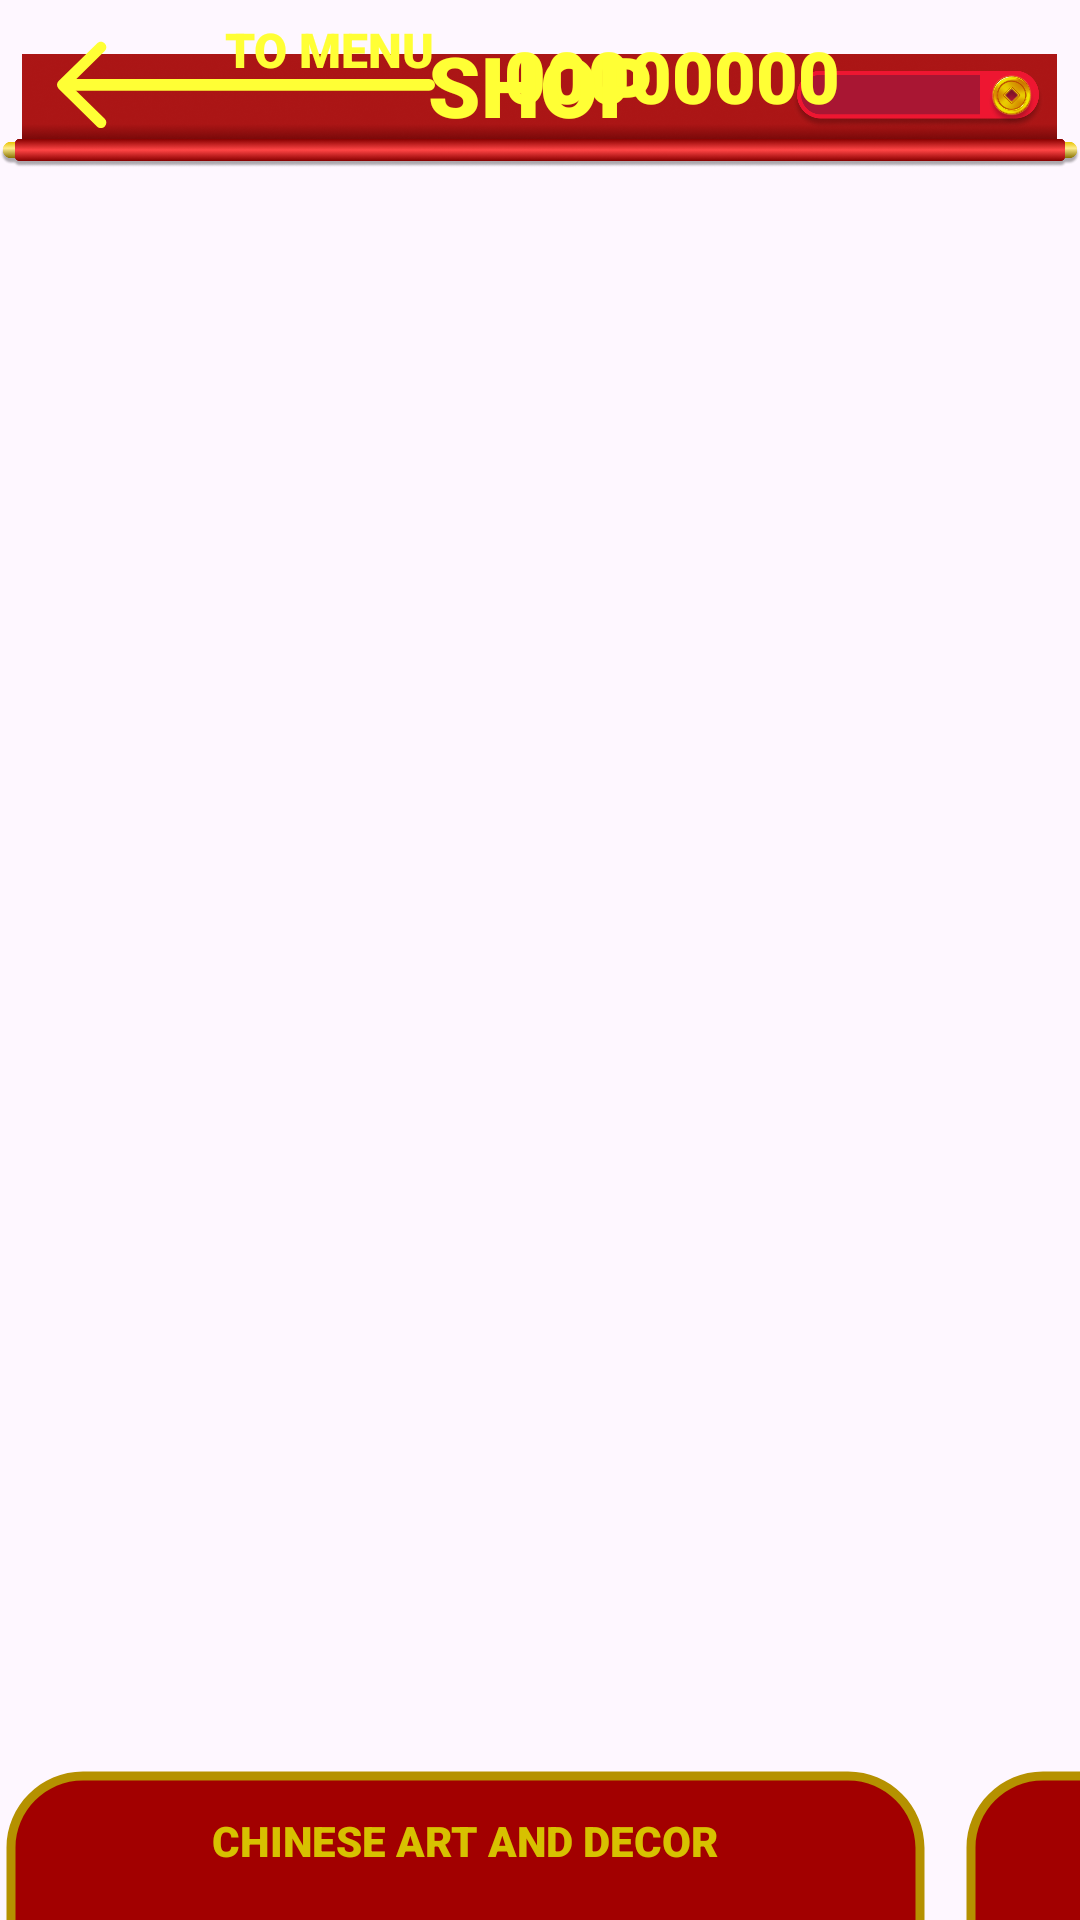

Layout XML and referenced resources for this Android screen:
<!-- AndroidManifest.xml: application theme Theme.AiGame -->
<!-- res/layout/fragment_shop.xml -->
<?xml version="1.0" encoding="utf-8"?>
<androidx.constraintlayout.widget.ConstraintLayout xmlns:android="http://schemas.android.com/apk/res/android"
    xmlns:app="http://schemas.android.com/apk/res-auto"
    xmlns:tools="http://schemas.android.com/tools"
    android:layout_width="match_parent"
    android:layout_height="match_parent"
    android:background="@drawable/icon_background_store"
    tools:context=".ui.shop.ShopFragment">


    <TextView
        android:id="@+id/tvShopFurniture"
        android:layout_width="wrap_content"
        android:layout_height="wrap_content"
        android:fontFamily="sans-serif-black"
        android:text="@string/furniture"
        android:textColor="@color/dark_yellow"
        android:textSize="14sp"
        android:translationZ="1dp"
        app:layout_constraintBottom_toBottomOf="@+id/btnShopFurniture"
        app:layout_constraintEnd_toEndOf="@+id/btnShopFurniture"
        app:layout_constraintStart_toStartOf="@+id/btnShopFurniture"
        app:layout_constraintTop_toTopOf="@+id/btnShopFurniture" />

    <TextView
        android:id="@+id/tvShopChineseZodiac"
        android:layout_width="wrap_content"
        android:layout_height="wrap_content"
        android:fontFamily="sans-serif-black"
        android:text="@string/chinese_zodiac"
        android:textColor="@color/dark_yellow"
        android:textSize="14sp"
        android:translationZ="1dp"
        app:layout_constraintBottom_toBottomOf="@+id/btnShopChineseZodiac"
        app:layout_constraintEnd_toEndOf="@+id/btnShopChineseZodiac"
        app:layout_constraintStart_toStartOf="@+id/btnShopChineseZodiac"
        app:layout_constraintTop_toTopOf="@+id/btnShopChineseZodiac" />

    <TextView
        android:id="@+id/tvShopChineseArtAndDecor"
        android:layout_width="wrap_content"
        android:layout_height="wrap_content"
        android:fontFamily="sans-serif-black"
        android:text="@string/chinese_art_and_decor"
        android:textColor="@color/dark_yellow"
        android:textSize="14sp"
        android:translationZ="1dp"
        app:layout_constraintBottom_toBottomOf="@+id/btnShopChineseArtAndDecor"
        app:layout_constraintEnd_toEndOf="@+id/btnShopChineseArtAndDecor"
        app:layout_constraintStart_toStartOf="@+id/btnShopChineseArtAndDecor"
        app:layout_constraintTop_toTopOf="@+id/btnShopChineseArtAndDecor" />

    <TextView
        android:id="@+id/tvShopMoney"
        android:layout_width="wrap_content"
        android:layout_height="wrap_content"
        android:layout_marginEnd="80dp"
        android:layout_marginBottom="37dp"
        android:fontFamily="sans-serif-black"
        android:text="@string/_00000000"
        android:textColor="@color/yellow"
        android:textSize="24sp"
        app:layout_constraintBottom_toBottomOf="@+id/imageView5"
        app:layout_constraintEnd_toEndOf="@+id/imageView5" />

    <TextView
        android:id="@+id/textView2"
        android:layout_width="wrap_content"
        android:layout_height="wrap_content"
        android:layout_marginEnd="4dp"
        android:layout_marginBottom="-14dp"
        android:fontFamily="sans-serif-black"
        android:text="@string/to_menu"
        android:textColor="@color/yellow"
        android:textSize="16sp"
        app:layout_constraintBottom_toTopOf="@+id/btnShopBack"
        app:layout_constraintEnd_toEndOf="@+id/btnShopBack" />

    <TextView
        android:id="@+id/textView8"
        android:layout_width="wrap_content"
        android:layout_height="wrap_content"
        android:layout_marginBottom="17dp"
        android:fontFamily="sans-serif-black"
        android:text="@string/shop"
        android:textColor="@color/yellow"
        android:textSize="28sp"
        app:layout_constraintBottom_toBottomOf="@+id/imageView5"
        app:layout_constraintEnd_toEndOf="@+id/imageView5"
        app:layout_constraintStart_toStartOf="@+id/imageView5"
        app:layout_constraintTop_toTopOf="@+id/imageView5" />

    <ImageView
        android:id="@+id/imageView5"
        android:layout_width="wrap_content"
        android:layout_height="wrap_content"
        android:layout_marginTop="-5dp"
        android:src="@drawable/icon_up_bar"
        android:translationZ="-2dp"
        app:layout_constraintEnd_toEndOf="parent"
        app:layout_constraintStart_toStartOf="parent"
        app:layout_constraintTop_toTopOf="parent" />

    <ImageView
        android:id="@+id/btnShopBack"
        android:layout_width="wrap_content"
        android:layout_height="wrap_content"
        android:layout_marginStart="15dp"
        android:layout_marginBottom="14dp"
        android:src="@drawable/icon_back_to_menu"
        app:layout_constraintBottom_toBottomOf="@+id/imageView5"
        app:layout_constraintStart_toStartOf="@+id/imageView5"
        app:layout_constraintTop_toTopOf="parent" />

    <ImageView
        android:id="@+id/btnShopFurniture"
        android:layout_width="wrap_content"
        android:layout_height="wrap_content"
        android:layout_marginEnd="9dp"
        android:src="@drawable/icon_furniture_button_false"
        app:layout_constraintBottom_toBottomOf="parent"
        app:layout_constraintEnd_toStartOf="@+id/btnShopChineseArtAndDecor"
        app:layout_constraintHorizontal_bias="0.5"
        app:layout_constraintHorizontal_chainStyle="packed"
        app:layout_constraintStart_toStartOf="parent" />

    <ImageView
        android:id="@+id/btnShopChineseArtAndDecor"
        android:layout_width="wrap_content"
        android:layout_height="wrap_content"
        android:src="@drawable/icon_chinese_art_and_decor_button_false"
        app:layout_constraintBottom_toBottomOf="parent"
        app:layout_constraintEnd_toStartOf="@+id/btnShopChineseZodiac"
        app:layout_constraintHorizontal_bias="0.5"
        app:layout_constraintStart_toEndOf="@+id/btnShopFurniture" />

    <ImageView
        android:id="@+id/btnShopChineseZodiac"
        android:layout_width="wrap_content"
        android:layout_height="wrap_content"
        android:layout_marginStart="9dp"
        android:src="@drawable/icon_chinese_zodiac_button_false"
        app:layout_constraintBottom_toBottomOf="parent"
        app:layout_constraintEnd_toEndOf="parent"
        app:layout_constraintHorizontal_bias="0.5"
        app:layout_constraintStart_toEndOf="@+id/btnShopChineseArtAndDecor" />

    <androidx.recyclerview.widget.RecyclerView
        android:id="@+id/rvShop"
        android:layout_width="0dp"
        android:layout_height="0dp"
        android:layout_marginStart="61dp"
        android:layout_marginEnd="61dp"
        android:paddingBottom="50dp"
        android:translationZ="-1dp"
        app:layout_constraintBottom_toBottomOf="parent"
        app:layout_constraintEnd_toEndOf="@+id/imageView5"
        app:layout_constraintStart_toStartOf="@+id/imageView5"
        app:layout_constraintTop_toBottomOf="@+id/imageView5" />
</androidx.constraintlayout.widget.ConstraintLayout>
<!-- resources referenced by this layout -->
<resources>
  <color name="dark_yellow">#D7C100</color>
  <color name="yellow">#FFFF35</color>
  <!-- drawable icon_back_to_menu (drawable) -->
  <vector xmlns:android="http://schemas.android.com/apk/res/android"
      android:width="134dp"
      android:height="37dp"
      android:viewportWidth="134"
      android:viewportHeight="37">
    <path
        android:pathData="M6.29,12.68L128.04,12.68A1.96,1.96 0,0 1,130 14.64L130,14.64A1.96,1.96 0,0 1,128.04 16.6L6.29,16.6A1.96,1.96 0,0 1,4.33 14.64L4.33,14.64A1.96,1.96 0,0 1,6.29 12.68z"
        android:fillColor="#FFFF35"/>
    <path
        android:pathData="M19.92,0.81C20.64,1.51 20.64,2.65 19.92,3.35L8.41,14.64L19.92,25.94C20.64,26.64 20.64,27.77 19.92,28.47C19.21,29.18 18.05,29.18 17.33,28.47L4.54,15.91C3.82,15.21 3.82,14.07 4.54,13.37L17.33,0.81C18.05,0.11 19.21,0.11 19.92,0.81Z"
        android:fillColor="#FFFF35"
        android:fillType="evenOdd"/>
  </vector>
  <!-- drawable icon_chinese_art_and_decor_button_false (drawable) -->
  <vector xmlns:android="http://schemas.android.com/apk/res/android"
      android:width="311dp"
      android:height="53dp"
      android:viewportWidth="311"
      android:viewportHeight="53">
    <path
        android:pathData="M4,29C4,15.75 14.75,5 28,5H283C296.26,5 307,15.75 307,29V53H4V29Z"
        android:fillColor="#A20000"/>
    <path
        android:pathData="M2.5,29C2.5,14.92 13.92,3.5 28,3.5H283C297.08,3.5 308.5,14.92 308.5,29H305.5C305.5,16.57 295.43,6.5 283,6.5H28C15.57,6.5 5.5,16.57 5.5,29H2.5ZM307,53H4H307ZM2.5,53V29C2.5,14.92 13.92,3.5 28,3.5V6.5C15.57,6.5 5.5,16.57 5.5,29V53H2.5ZM283,3.5C297.08,3.5 308.5,14.92 308.5,29V53H305.5V29C305.5,16.57 295.43,6.5 283,6.5V3.5Z"
        android:fillColor="#B59100"/>
  </vector>
  <!-- drawable icon_chinese_zodiac_button_false (drawable) -->
  <vector xmlns:android="http://schemas.android.com/apk/res/android"
      android:width="232dp"
      android:height="53dp"
      android:viewportWidth="232"
      android:viewportHeight="53">
    <path
        android:pathData="M4,29C4,15.75 14.75,5 28,5H204C217.26,5 228,15.75 228,29V53H4V29Z"
        android:fillColor="#A20000"/>
    <path
        android:pathData="M2.5,29C2.5,14.92 13.92,3.5 28,3.5H204C218.08,3.5 229.5,14.92 229.5,29H226.5C226.5,16.57 216.43,6.5 204,6.5H28C15.57,6.5 5.5,16.57 5.5,29H2.5ZM228,53H4H228ZM2.5,53V29C2.5,14.92 13.92,3.5 28,3.5V6.5C15.57,6.5 5.5,16.57 5.5,29V53H2.5ZM204,3.5C218.08,3.5 229.5,14.92 229.5,29V53H226.5V29C226.5,16.57 216.43,6.5 204,6.5V3.5Z"
        android:fillColor="#B59100"/>
  </vector>
  <!-- drawable icon_furniture_button_false (drawable) -->
  <vector xmlns:android="http://schemas.android.com/apk/res/android"
      android:width="182dp"
      android:height="53dp"
      android:viewportWidth="182"
      android:viewportHeight="53">
    <path
        android:pathData="M4,29C4,15.75 14.75,5 28,5H154C167.26,5 178,15.75 178,29V53H4V29Z"
        android:fillColor="#A20000"/>
    <path
        android:pathData="M2.5,29C2.5,14.92 13.92,3.5 28,3.5H154C168.08,3.5 179.5,14.92 179.5,29H176.5C176.5,16.57 166.43,6.5 154,6.5H28C15.57,6.5 5.5,16.57 5.5,29H2.5ZM178,53H4H178ZM2.5,53V29C2.5,14.92 13.92,3.5 28,3.5V6.5C15.57,6.5 5.5,16.57 5.5,29V53H2.5ZM154,3.5C168.08,3.5 179.5,14.92 179.5,29V53H176.5V29C176.5,16.57 166.43,6.5 154,6.5V3.5Z"
        android:fillColor="#B59100"/>
  </vector>
  <!-- drawable icon_up_bar: png bitmap (drawable-xxxhdpi, 153893 bytes) -->
  <string name="_00000000">00000000</string>
  <string name="chinese_art_and_decor">CHINESE ART AND DECOR</string>
  <string name="chinese_zodiac">CHINESE ZODIAC</string>
  <string name="furniture">FURNITURE</string>
  <string name="shop">SHOP</string>
  <string name="to_menu">TO MENU</string>
  <style name="Theme.AiGame" parent="Base.Theme.AiGame" />
  <style name="Base.Theme.AiGame" parent="Theme.Material3.DayNight.NoActionBar">
          <item name="android:windowFullscreen">true</item>
          
          
      </style>
</resources>
